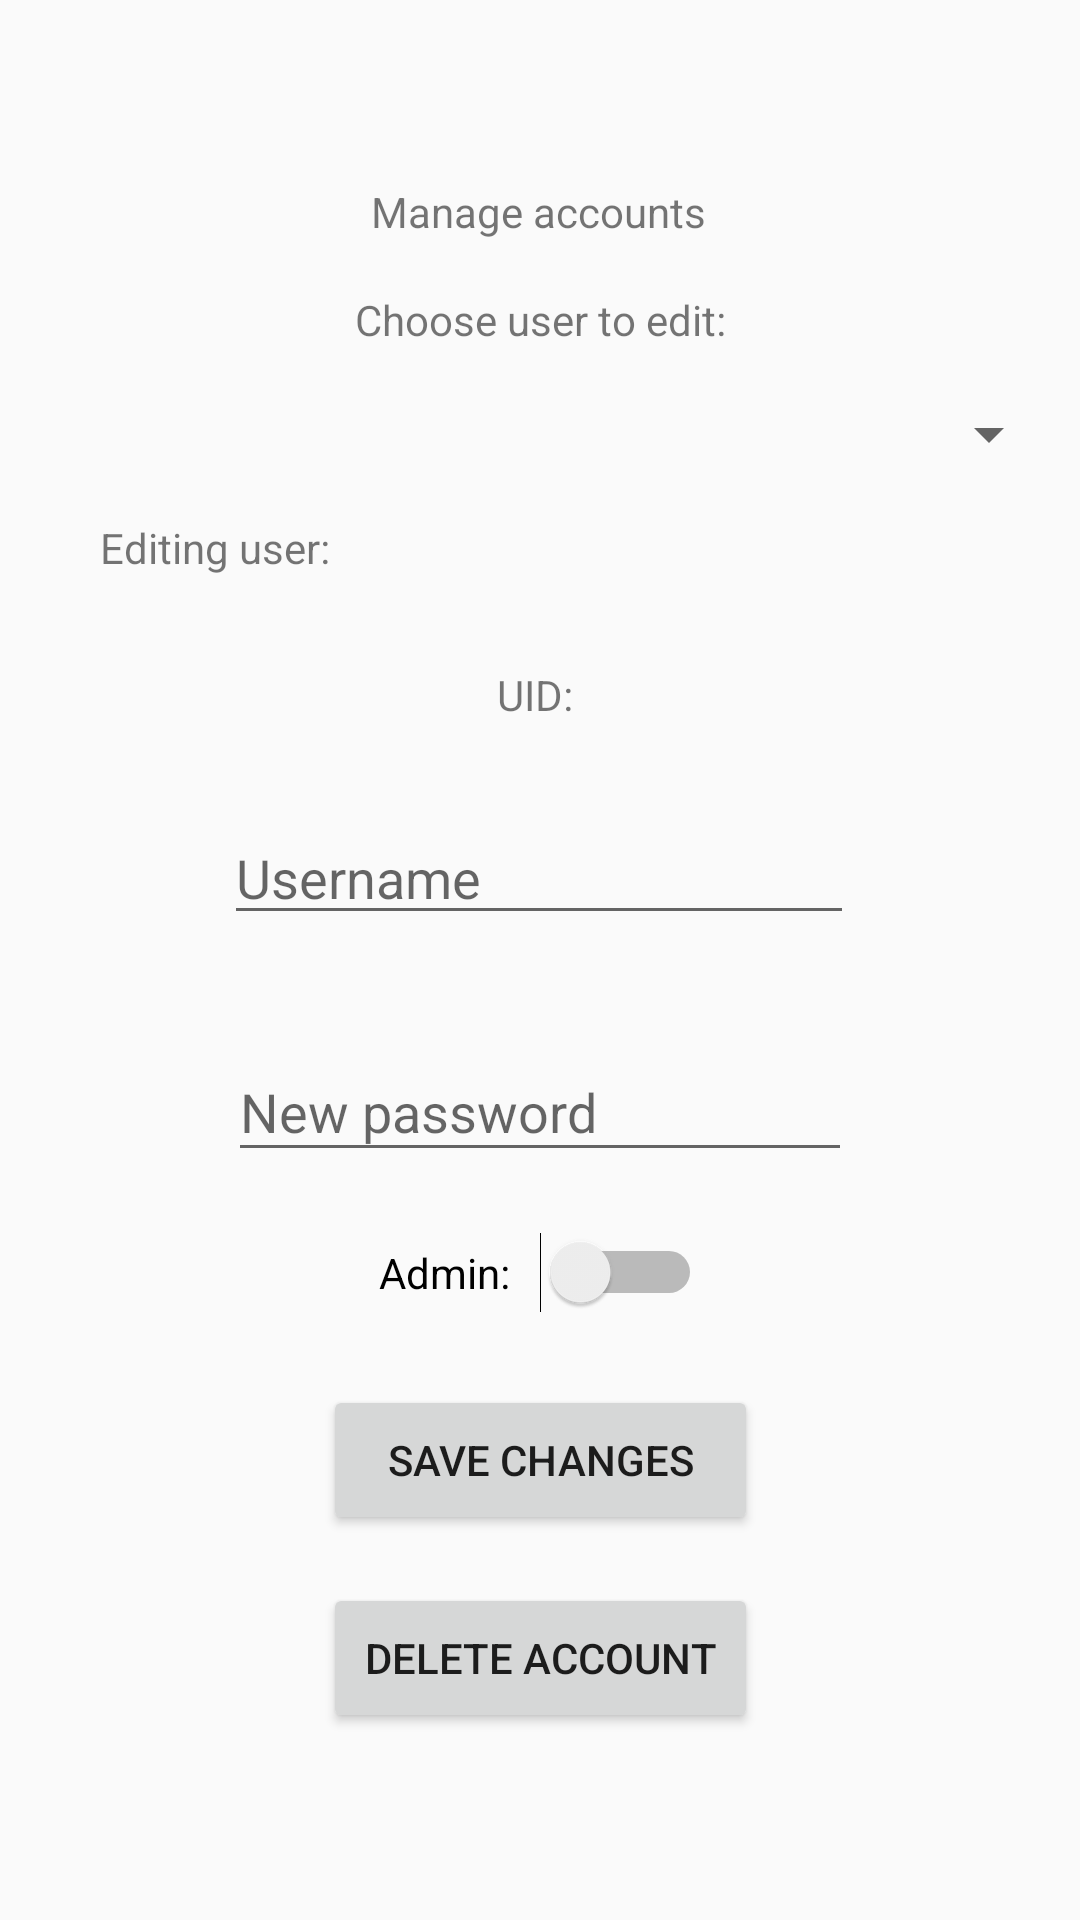

Produce the Android XML layout that renders to this screen, including the resource entries it uses.
<!-- AndroidManifest.xml: application theme AppTheme.NoActionBar -->
<!-- res/layout/activity_manage_accounts.xml -->
<?xml version="1.0" encoding="utf-8"?>
<androidx.constraintlayout.widget.ConstraintLayout xmlns:android="http://schemas.android.com/apk/res/android"
    xmlns:app="http://schemas.android.com/apk/res-auto"
    xmlns:tools="http://schemas.android.com/tools"
    android:layout_width="match_parent"
    android:layout_height="match_parent"
    tools:context=".ManageAccountsActivity">

    <Spinner
        android:id="@+id/spinnerAccounts"
        android:layout_width="347dp"
        android:layout_height="56dp"
        app:layout_constraintBottom_toBottomOf="parent"
        app:layout_constraintEnd_toEndOf="parent"
        app:layout_constraintStart_toStartOf="parent"
        app:layout_constraintTop_toTopOf="parent"
        app:layout_constraintVertical_bias="0.2" />

    <TextView
        android:id="@+id/textView4"
        android:layout_width="wrap_content"
        android:layout_height="wrap_content"
        android:text="Manage accounts"
        app:layout_constraintBottom_toBottomOf="parent"
        app:layout_constraintEnd_toEndOf="parent"
        app:layout_constraintHorizontal_bias="0.498"
        app:layout_constraintStart_toStartOf="parent"
        app:layout_constraintTop_toTopOf="parent"
        app:layout_constraintVertical_bias="0.098" />

    <EditText
        android:id="@+id/editText"
        android:layout_width="210dp"
        android:layout_height="41dp"
        android:layout_marginTop="24dp"
        android:ems="10"
        android:hint="Username"
        android:inputType="textPersonName"
        app:layout_constraintEnd_toEndOf="parent"
        app:layout_constraintHorizontal_bias="0.497"
        app:layout_constraintStart_toStartOf="parent"
        app:layout_constraintTop_toBottomOf="@+id/textView6" />

    <TextView
        android:id="@+id/textView5"
        android:layout_width="207dp"
        android:layout_height="20dp"
        android:gravity="center"
        android:text="Choose user to edit:"
        app:layout_constraintBottom_toTopOf="@+id/spinnerAccounts"
        app:layout_constraintEnd_toEndOf="parent"
        app:layout_constraintStart_toStartOf="parent" />

    <Button
        android:id="@+id/deleteButton"
        android:layout_width="145dp"
        android:layout_height="50dp"
        android:layout_marginTop="16dp"
        android:onClick="deleteUser"
        android:text="Delete account"
        app:layout_constraintEnd_toEndOf="parent"
        app:layout_constraintStart_toStartOf="parent"
        app:layout_constraintTop_toBottomOf="@+id/button3" />

    <Button
        android:id="@+id/button3"
        android:layout_width="145dp"
        android:layout_height="50dp"
        android:layout_marginTop="24dp"
        android:onClick="saveChanges"
        android:text="save changes"
        app:layout_constraintEnd_toEndOf="parent"
        app:layout_constraintHorizontal_bias="0.501"
        app:layout_constraintStart_toStartOf="parent"
        app:layout_constraintTop_toBottomOf="@+id/isAdmin" />

    <TextView
        android:id="@+id/textView6"
        android:layout_width="99dp"
        android:layout_height="30dp"
        android:layout_marginTop="24dp"
        android:gravity="center"
        android:text="UID: "
        app:layout_constraintEnd_toEndOf="parent"
        app:layout_constraintStart_toStartOf="parent"
        app:layout_constraintTop_toBottomOf="@+id/textView7" />

    <EditText
        android:id="@+id/newPassword"
        android:layout_width="208dp"
        android:layout_height="43dp"
        android:layout_marginTop="36dp"
        android:ems="10"
        android:hint="New password"
        android:inputType="textPersonName|textPassword"
        app:layout_constraintEnd_toEndOf="parent"
        app:layout_constraintStart_toStartOf="parent"
        app:layout_constraintTop_toBottomOf="@+id/editText" />

    <TextView
        android:id="@+id/textView7"
        android:layout_width="143dp"
        android:layout_height="20dp"
        android:gravity="center"
        android:text="Editing user:"
        app:layout_constraintTop_toBottomOf="@+id/spinnerAccounts"
        tools:layout_editor_absoluteX="133dp" />

    <Switch
        android:id="@+id/isAdmin"
        android:layout_width="wrap_content"
        android:layout_height="wrap_content"
        android:layout_marginTop="20dp"
        android:text="Admin:   "
        app:layout_constraintEnd_toEndOf="parent"
        app:layout_constraintStart_toStartOf="parent"
        app:layout_constraintTop_toBottomOf="@+id/newPassword" />

</androidx.constraintlayout.widget.ConstraintLayout>
<!-- resources referenced by this layout -->
<resources>
  <style name="AppTheme.NoActionBar">
          <item name="windowActionBar">false</item>
          <item name="windowNoTitle">true</item>
      </style>
</resources>
